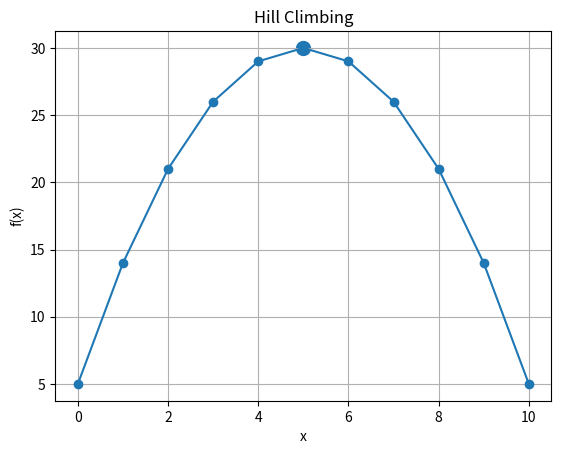

Reproduce this figure in Python.
import matplotlib.pyplot as plt

def f(x):
    return -x**2 + 10*x + 5

x = 2
while True:
    cur = f(x)
    L = f(x - 1)
    R = f(x + 1)

    best = x - 1 if L > R else x + 1

    print("x =", x, "f(x) =", cur)
    if cur >= max(L, R):
        break

    x = best


print("\nFinal:")
print("x =", x)
print("f(x) =", f(x))


# Plot
xs = list(range(0, 11))
ys = [f(i) for i in xs]

plt.plot(xs, ys, marker='o')
plt.scatter([x], [f(x)], s=100)

plt.xlabel("x")
plt.ylabel("f(x)")
plt.title("Hill Climbing")
plt.grid(True)
plt.show()
